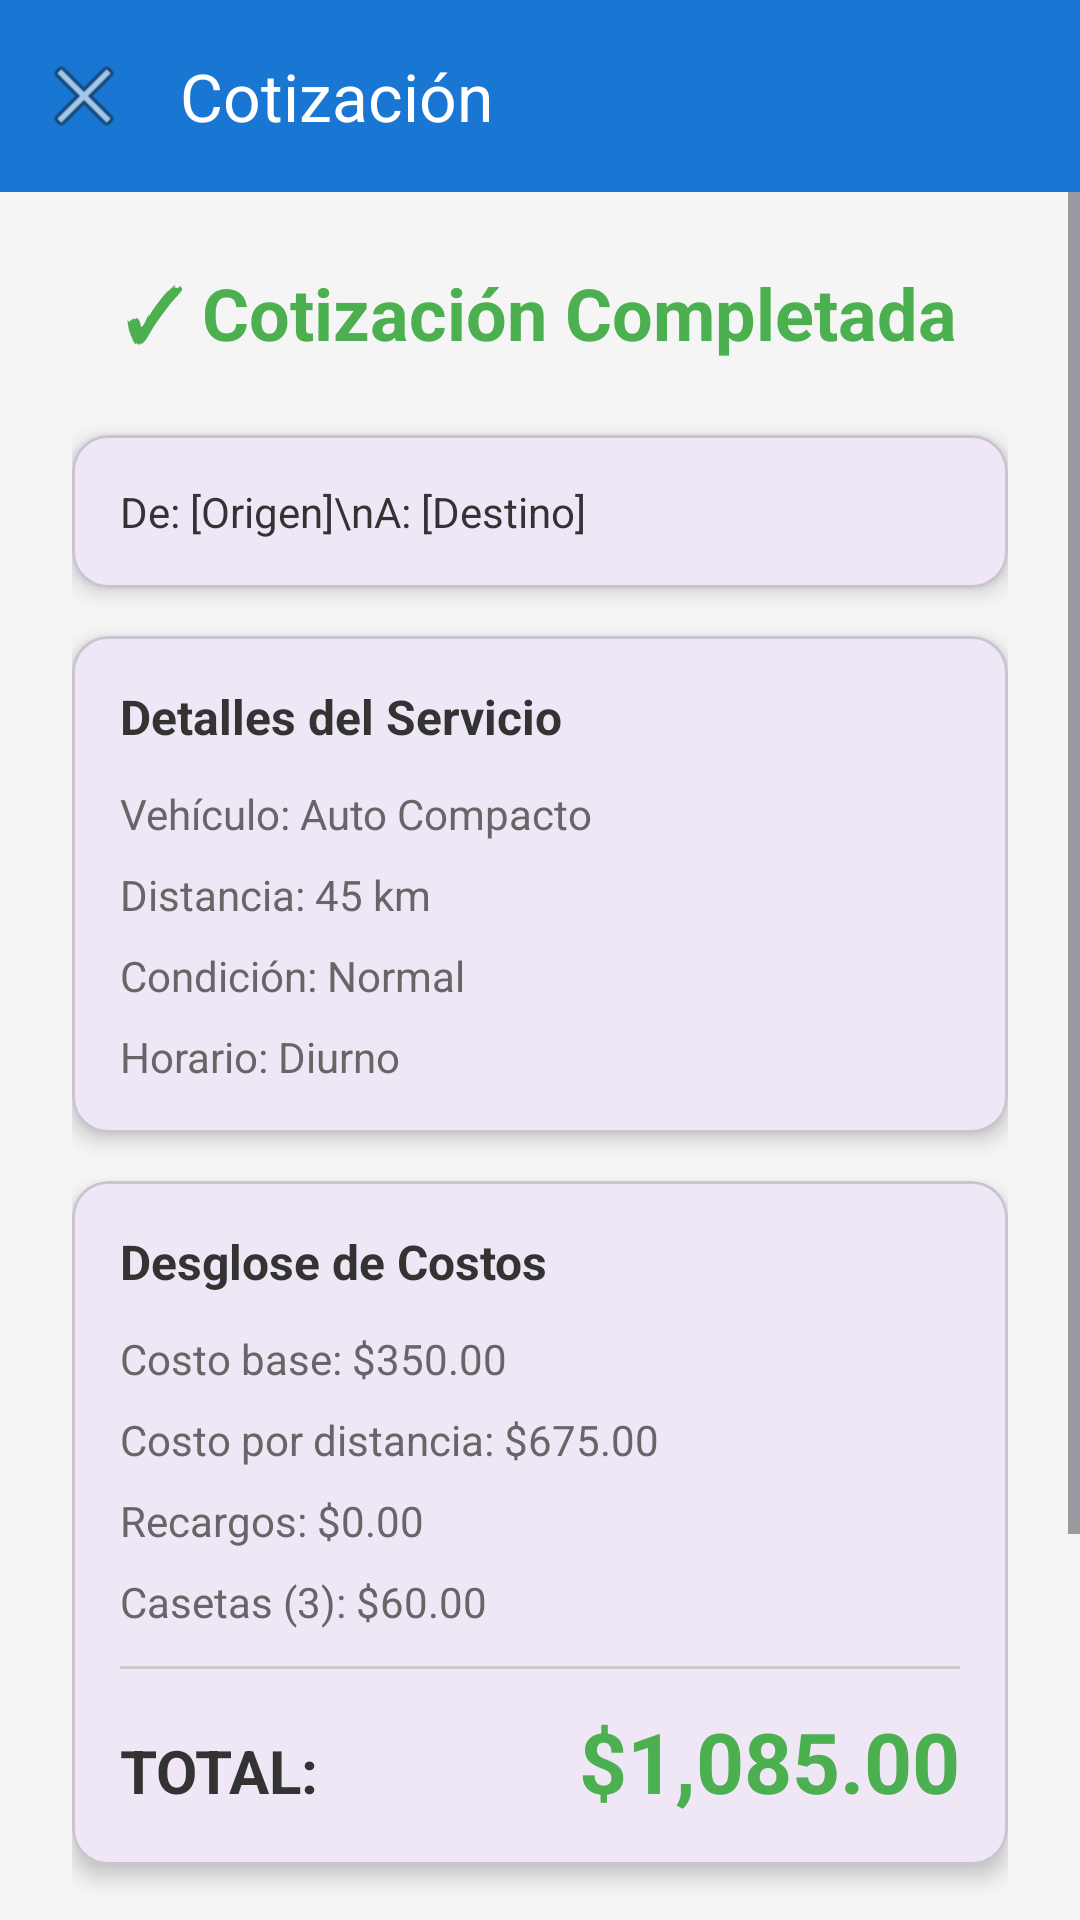

Android layout source for this screen:
<!-- AndroidManifest.xml: application theme Theme.GruasTul -->
<!-- res/layout/activity_resultado.xml -->
<?xml version="1.0" encoding="utf-8"?>
<androidx.constraintlayout.widget.ConstraintLayout xmlns:android="http://schemas.android.com/apk/res/android"
    xmlns:app="http://schemas.android.com/apk/res-auto"
    android:layout_width="match_parent"
    android:layout_height="match_parent"
    android:background="#F5F5F5">

    
    <com.google.android.material.appbar.MaterialToolbar
        android:id="@+id/toolbar"
        android:layout_width="match_parent"
        android:layout_height="wrap_content"
        android:background="#1976D2"
        android:elevation="4dp"
        app:navigationIcon="@android:drawable/ic_menu_close_clear_cancel"
        app:title="Cotización"
        app:titleTextColor="#FFFFFF"
        app:layout_constraintTop_toTopOf="parent" />

    <ScrollView
        android:layout_width="match_parent"
        android:layout_height="0dp"
        android:fillViewport="true"
        app:layout_constraintTop_toBottomOf="@id/toolbar"
        app:layout_constraintBottom_toBottomOf="parent">

        <androidx.constraintlayout.widget.ConstraintLayout
            android:layout_width="match_parent"
            android:layout_height="wrap_content"
            android:padding="24dp">

            
            <TextView
                android:id="@+id/tvTitulo"
                android:layout_width="wrap_content"
                android:layout_height="wrap_content"
                android:text="✓ Cotización Completada"
                android:textSize="24sp"
                android:textStyle="bold"
                android:textColor="#4CAF50"
                app:layout_constraintTop_toTopOf="parent"
                app:layout_constraintStart_toStartOf="parent"
                app:layout_constraintEnd_toEndOf="parent" />

            
            <com.google.android.material.card.MaterialCardView
                android:id="@+id/cardUbicaciones"
                android:layout_width="match_parent"
                android:layout_height="wrap_content"
                android:layout_marginTop="24dp"
                app:cardCornerRadius="12dp"
                app:cardElevation="4dp"
                app:layout_constraintTop_toBottomOf="@id/tvTitulo">

                <TextView
                    android:id="@+id/tvOrigenDestino"
                    android:layout_width="match_parent"
                    android:layout_height="wrap_content"
                    android:padding="16dp"
                    android:text="De: [Origen]\nA: [Destino]"
                    android:textSize="14sp"
                    android:textColor="#333333" />
            </com.google.android.material.card.MaterialCardView>

            
            <com.google.android.material.card.MaterialCardView
                android:id="@+id/cardDetalles"
                android:layout_width="match_parent"
                android:layout_height="wrap_content"
                android:layout_marginTop="16dp"
                app:cardCornerRadius="12dp"
                app:cardElevation="4dp"
                app:layout_constraintTop_toBottomOf="@id/cardUbicaciones">

                <LinearLayout
                    android:layout_width="match_parent"
                    android:layout_height="wrap_content"
                    android:orientation="vertical"
                    android:padding="16dp">

                    <TextView
                        android:layout_width="wrap_content"
                        android:layout_height="wrap_content"
                        android:text="Detalles del Servicio"
                        android:textSize="16sp"
                        android:textStyle="bold"
                        android:textColor="#333333" />

                    <TextView
                        android:id="@+id/tvVehiculo"
                        android:layout_width="wrap_content"
                        android:layout_height="wrap_content"
                        android:layout_marginTop="12dp"
                        android:text="Vehículo: Auto Compacto"
                        android:textSize="14sp"
                        android:textColor="#666666" />

                    <TextView
                        android:id="@+id/tvDistancia"
                        android:layout_width="wrap_content"
                        android:layout_height="wrap_content"
                        android:layout_marginTop="8dp"
                        android:text="Distancia: 45 km"
                        android:textSize="14sp"
                        android:textColor="#666666" />

                    <TextView
                        android:id="@+id/tvCondicion"
                        android:layout_width="wrap_content"
                        android:layout_height="wrap_content"
                        android:layout_marginTop="8dp"
                        android:text="Condición: Normal"
                        android:textSize="14sp"
                        android:textColor="#666666" />

                    <TextView
                        android:id="@+id/tvHorario"
                        android:layout_width="wrap_content"
                        android:layout_height="wrap_content"
                        android:layout_marginTop="8dp"
                        android:text="Horario: Diurno"
                        android:textSize="14sp"
                        android:textColor="#666666" />
                </LinearLayout>
            </com.google.android.material.card.MaterialCardView>

            
            <com.google.android.material.card.MaterialCardView
                android:id="@+id/cardDesglose"
                android:layout_width="match_parent"
                android:layout_height="wrap_content"
                android:layout_marginTop="16dp"
                app:cardCornerRadius="12dp"
                app:cardElevation="4dp"
                app:layout_constraintTop_toBottomOf="@id/cardDetalles">

                <LinearLayout
                    android:layout_width="match_parent"
                    android:layout_height="wrap_content"
                    android:orientation="vertical"
                    android:padding="16dp">

                    <TextView
                        android:layout_width="wrap_content"
                        android:layout_height="wrap_content"
                        android:text="Desglose de Costos"
                        android:textSize="16sp"
                        android:textStyle="bold"
                        android:textColor="#333333" />

                    <TextView
                        android:id="@+id/tvCostoBase"
                        android:layout_width="wrap_content"
                        android:layout_height="wrap_content"
                        android:layout_marginTop="12dp"
                        android:text="Costo base: $350.00"
                        android:textSize="14sp"
                        android:textColor="#666666" />

                    <TextView
                        android:id="@+id/tvCostoDistancia"
                        android:layout_width="wrap_content"
                        android:layout_height="wrap_content"
                        android:layout_marginTop="8dp"
                        android:text="Costo por distancia: $675.00"
                        android:textSize="14sp"
                        android:textColor="#666666" />

                    <TextView
                        android:id="@+id/tvRecargos"
                        android:layout_width="wrap_content"
                        android:layout_height="wrap_content"
                        android:layout_marginTop="8dp"
                        android:text="Recargos: $0.00"
                        android:textSize="14sp"
                        android:textColor="#666666" />

                    <TextView
                        android:id="@+id/tvCasetas"
                        android:layout_width="wrap_content"
                        android:layout_height="wrap_content"
                        android:layout_marginTop="8dp"
                        android:text="Casetas (3): $60.00"
                        android:textSize="14sp"
                        android:textColor="#666666" />

                    <View
                        android:layout_width="match_parent"
                        android:layout_height="1dp"
                        android:layout_marginTop="12dp"
                        android:background="#CCCCCC" />

                    <LinearLayout
                        android:layout_width="match_parent"
                        android:layout_height="wrap_content"
                        android:layout_marginTop="12dp"
                        android:orientation="horizontal">

                        <TextView
                            android:layout_width="0dp"
                            android:layout_height="wrap_content"
                            android:layout_weight="1"
                            android:text="TOTAL:"
                            android:textSize="20sp"
                            android:textStyle="bold"
                            android:textColor="#333333" />

                        <TextView
                            android:id="@+id/tvTotal"
                            android:layout_width="wrap_content"
                            android:layout_height="wrap_content"
                            android:text="$1,085.00"
                            android:textSize="28sp"
                            android:textStyle="bold"
                            android:textColor="#4CAF50" />
                    </LinearLayout>
                </LinearLayout>
            </com.google.android.material.card.MaterialCardView>

            
            <com.google.android.material.button.MaterialButton
                android:id="@+id/btnGuardar"
                android:layout_width="match_parent"
                android:layout_height="60dp"
                android:layout_marginTop="24dp"
                android:text="GUARDAR COTIZACIÓN"
                android:textSize="16sp"
                app:cornerRadius="8dp"
                app:layout_constraintTop_toBottomOf="@id/cardDesglose" />

            <com.google.android.material.button.MaterialButton
                android:id="@+id/btnNuevaCotizacion"
                android:layout_width="match_parent"
                android:layout_height="60dp"
                android:layout_marginTop="16dp"
                android:text="NUEVA COTIZACIÓN"
                android:textSize="16sp"
                style="@style/Widget.Material3.Button.OutlinedButton"
                app:cornerRadius="8dp"
                app:layout_constraintTop_toBottomOf="@id/btnGuardar" />

        </androidx.constraintlayout.widget.ConstraintLayout>
    </ScrollView>

</androidx.constraintlayout.widget.ConstraintLayout>
<!-- resources referenced by this layout -->
<resources>
  <style name="Theme.GruasTul" parent="Base.Theme.GruasTul" />
  <style name="Base.Theme.GruasTul" parent="Theme.Material3.DayNight.NoActionBar">
          
          
      </style>
</resources>
